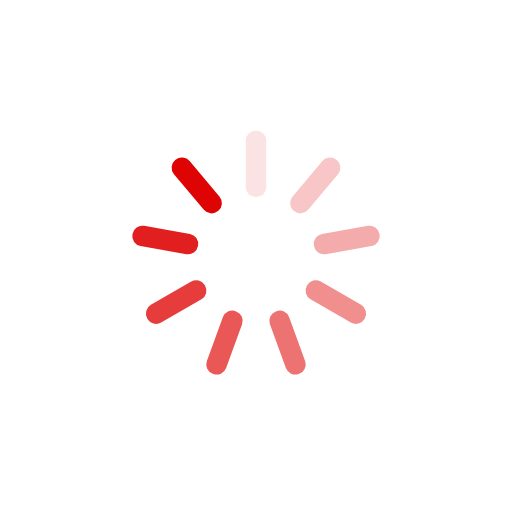
t = 0.00 s
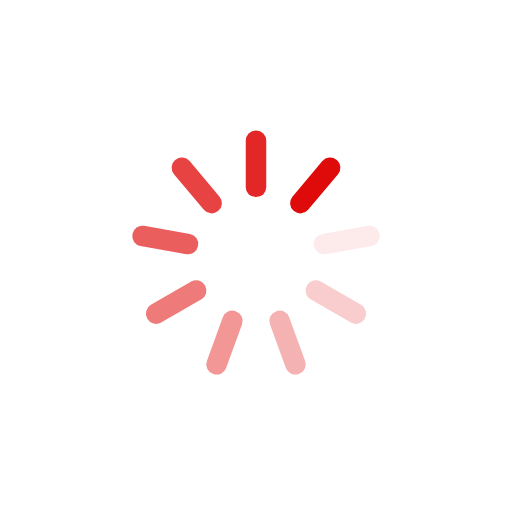
t = 0.13 s
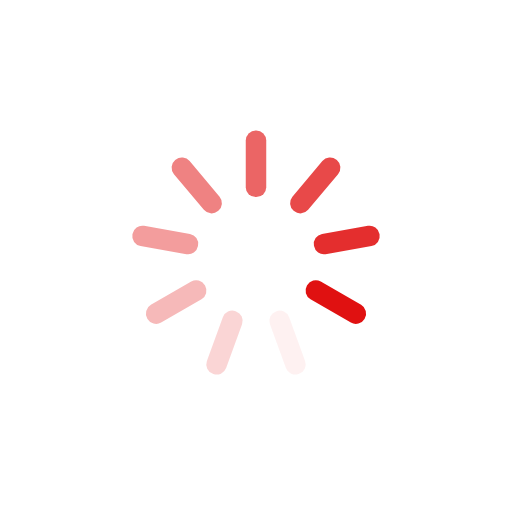
t = 0.27 s
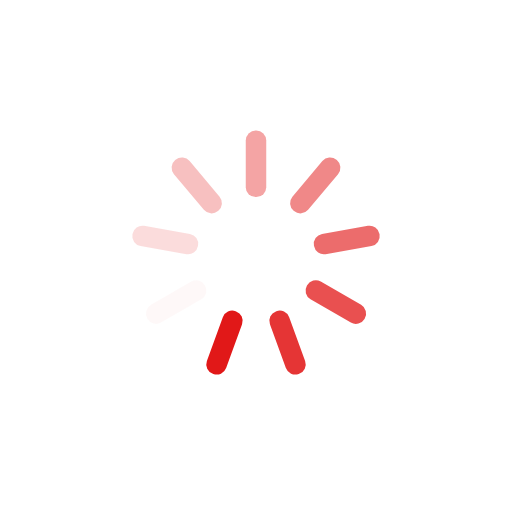
t = 0.40 s

The animated SVG that drew these frames (rendered in a browser with its animation timeline set to each time). Animation: 9 SMIL elements (animate=9); one cycle of 0.53 s, repeats indefinitely.

<svg xmlns="http://www.w3.org/2000/svg" viewBox="0 0 100 100" preserveAspectRatio="xMidYMid" width="101" height="101" style="shape-rendering: auto; display: block; background: transparent;" xmlns:xlink="http://www.w3.org/1999/xlink"><g><g transform="rotate(0 50 50)">
  <rect fill="#df0404" height="13" width="4" ry="1.95" rx="1.95" y="25.5" x="48">
    <animate repeatCount="indefinite" begin="-0.47281323877068554s" dur="0.5319148936170213s" keyTimes="0;1" values="1;0" attributeName="opacity"></animate>
  </rect>
</g><g transform="rotate(40 50 50)">
  <rect fill="#df0404" height="13" width="4" ry="1.95" rx="1.95" y="25.5" x="48">
    <animate repeatCount="indefinite" begin="-0.4137115839243498s" dur="0.5319148936170213s" keyTimes="0;1" values="1;0" attributeName="opacity"></animate>
  </rect>
</g><g transform="rotate(80 50 50)">
  <rect fill="#df0404" height="13" width="4" ry="1.95" rx="1.95" y="25.5" x="48">
    <animate repeatCount="indefinite" begin="-0.35460992907801414s" dur="0.5319148936170213s" keyTimes="0;1" values="1;0" attributeName="opacity"></animate>
  </rect>
</g><g transform="rotate(120 50 50)">
  <rect fill="#df0404" height="13" width="4" ry="1.95" rx="1.95" y="25.5" x="48">
    <animate repeatCount="indefinite" begin="-0.29550827423167847s" dur="0.5319148936170213s" keyTimes="0;1" values="1;0" attributeName="opacity"></animate>
  </rect>
</g><g transform="rotate(160 50 50)">
  <rect fill="#df0404" height="13" width="4" ry="1.95" rx="1.95" y="25.5" x="48">
    <animate repeatCount="indefinite" begin="-0.23640661938534277s" dur="0.5319148936170213s" keyTimes="0;1" values="1;0" attributeName="opacity"></animate>
  </rect>
</g><g transform="rotate(200 50 50)">
  <rect fill="#df0404" height="13" width="4" ry="1.95" rx="1.95" y="25.5" x="48">
    <animate repeatCount="indefinite" begin="-0.17730496453900707s" dur="0.5319148936170213s" keyTimes="0;1" values="1;0" attributeName="opacity"></animate>
  </rect>
</g><g transform="rotate(240 50 50)">
  <rect fill="#df0404" height="13" width="4" ry="1.95" rx="1.95" y="25.5" x="48">
    <animate repeatCount="indefinite" begin="-0.11820330969267138s" dur="0.5319148936170213s" keyTimes="0;1" values="1;0" attributeName="opacity"></animate>
  </rect>
</g><g transform="rotate(280 50 50)">
  <rect fill="#df0404" height="13" width="4" ry="1.95" rx="1.95" y="25.5" x="48">
    <animate repeatCount="indefinite" begin="-0.05910165484633569s" dur="0.5319148936170213s" keyTimes="0;1" values="1;0" attributeName="opacity"></animate>
  </rect>
</g><g transform="rotate(320 50 50)">
  <rect fill="#df0404" height="13" width="4" ry="1.95" rx="1.95" y="25.5" x="48">
    <animate repeatCount="indefinite" begin="0s" dur="0.5319148936170213s" keyTimes="0;1" values="1;0" attributeName="opacity"></animate>
  </rect>
</g><g></g></g><!-- [ldio] generated by https://loading.io --></svg>
